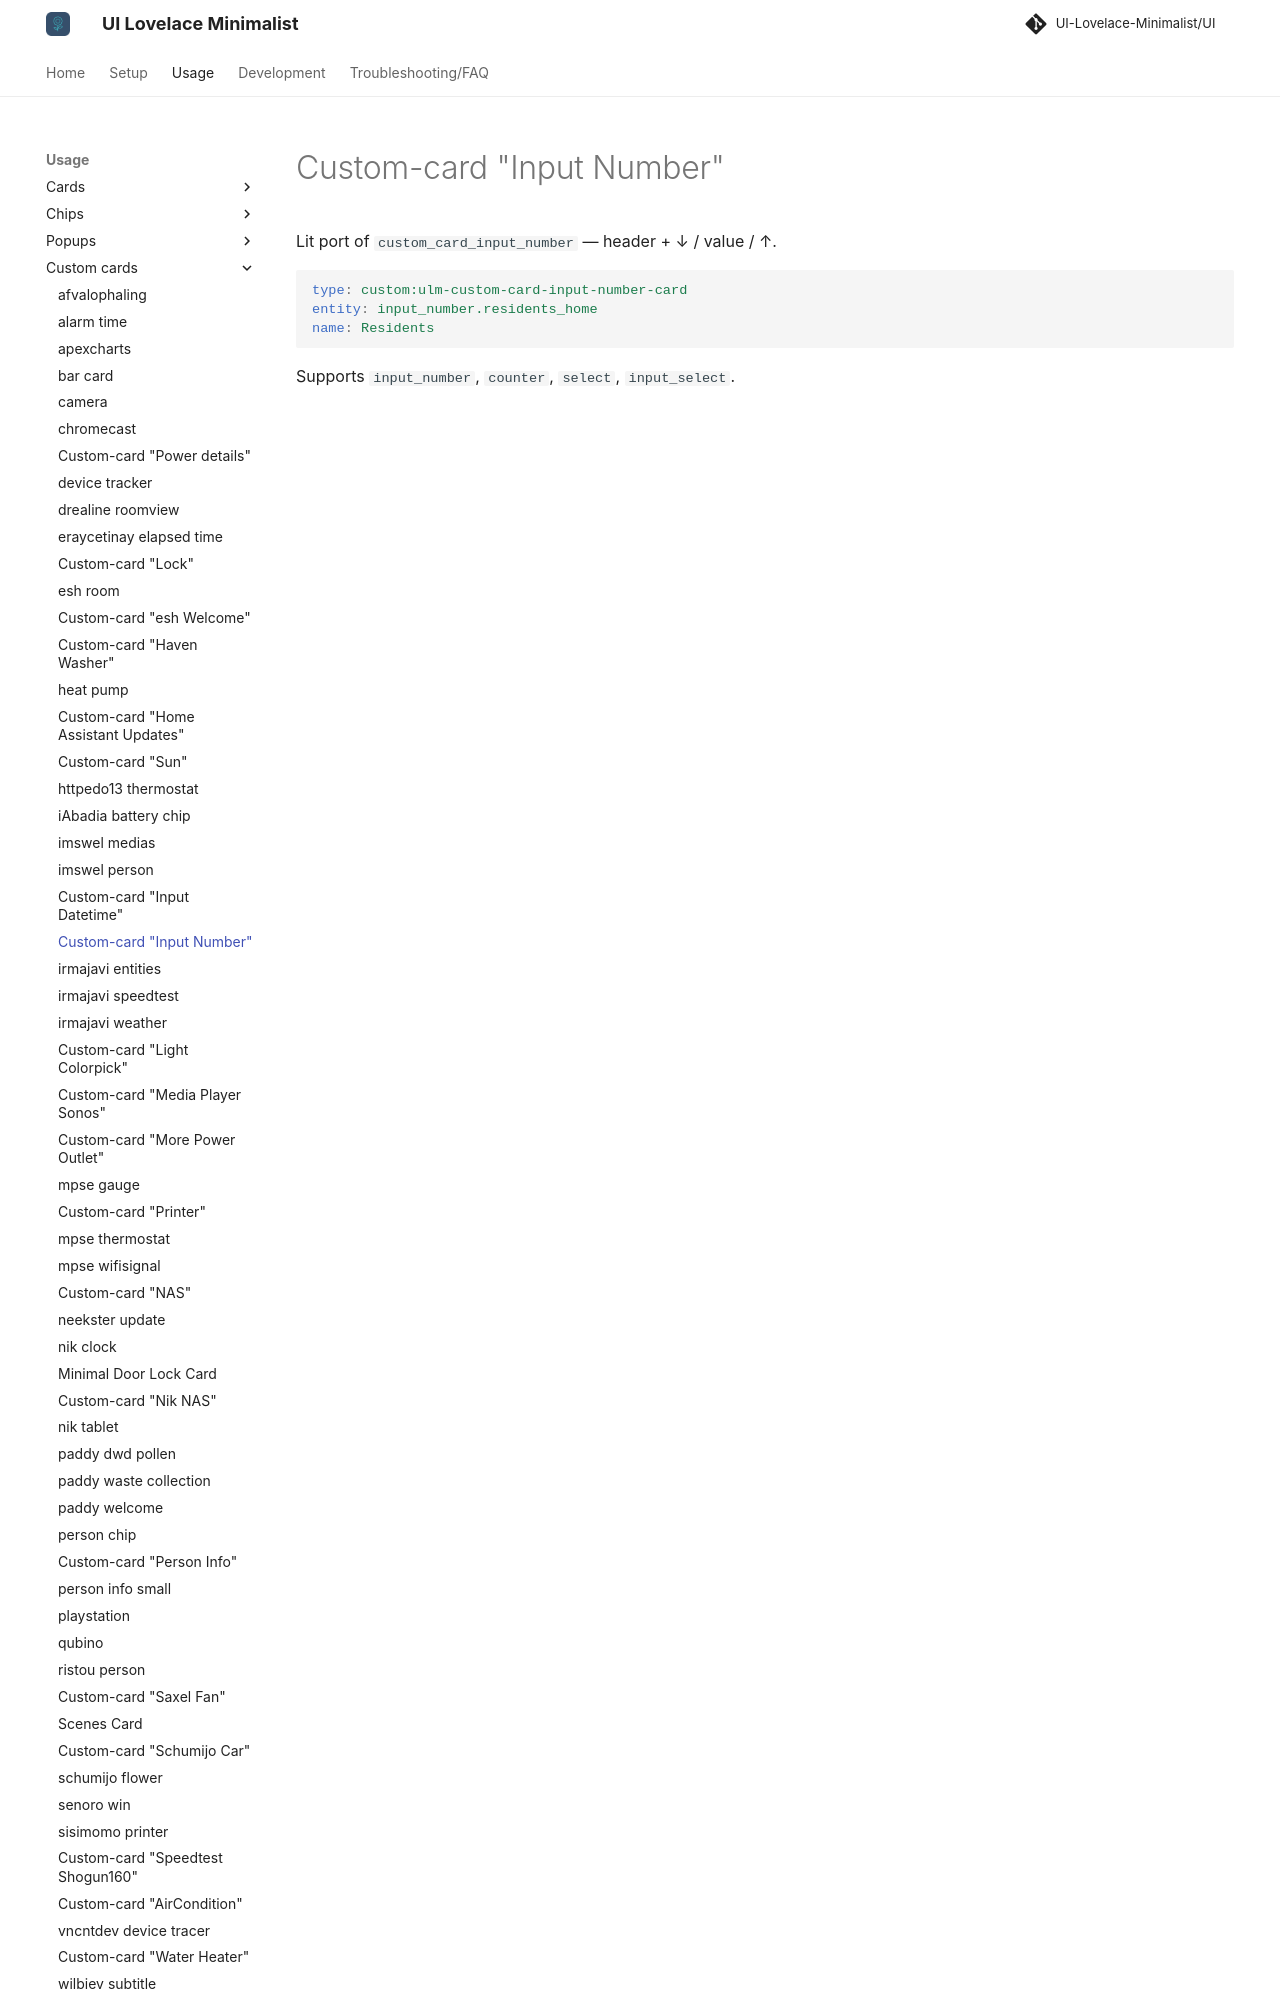

repository: alessandrosabbadini/UI-Lovelace-Minimalist-Cards · page: usage/custom_cards/custom_card_input_number/index.html · generator: mkdocs

---
title: Custom-card "Input Number"
hide:
  - toc
---

# Custom-card "Input Number"

Lit port of `custom_card_input_number` — header + ↓ / value / ↑.

```yaml
type: custom:ulm-custom-card-input-number-card
entity: input_number.residents_home
name: Residents
```
